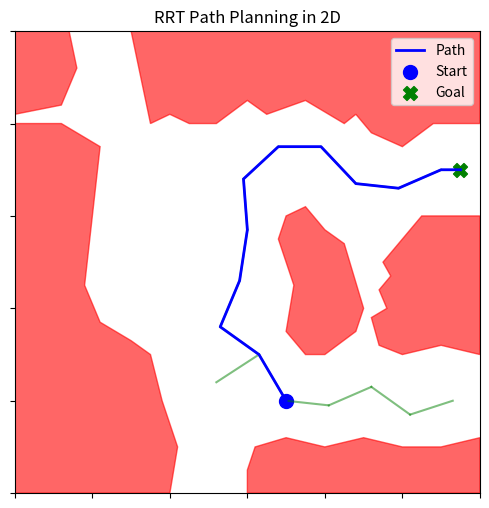

Reproduce this figure in Python.
# Author:  Tuan Dang   
# Email:   tuan.dang@uta.edu, dangthanhtuanit@gmail.com
# Copyright (c) 2025 Tuan Dang, all rights reserved

import numpy as np
import matplotlib.pyplot as plt
import random
from matplotlib.path import Path

from math import pi, sin, cos
def deg2rad(deg):
    return (deg/180.0)*pi

def get_scale_matrix(sx, sy):
    return np.array([[sx, 0.0],
                     [0.0, sy]])
def get_rotation_matrix(deg):
    rad = deg2rad(deg)
    return np.array([   [cos(rad), -sin(rad)],
                        [sin(rad), cos(rad)]])
    
# Define the map size
map_size = (120, 100)

# Define start and goal points
start = (70, 20)
goal = (115, 70)
goal_radius = 10  # How close we need to be to the goal to stop
phi = 90

# RRT parameters
step_size = 12
r = 6
max_iterations = 5000
new_alg = True

import math

obstacles = [ # Get from local frames (polygons)
    # [[20, 60], [20, 80], [30, 80], [40, 70], [40, 60]],
    # [[30, 30], [30, 50], [50, 50], [50, 30]],
    # [[60, 50], [50, 60], [60, 70], [70, 60]],
    # [[70, 10], [60, 20], [70, 30], [80, 20]],
    [[0, 0], [40, 0], [42, 10], [38, 20], [35, 30], [30, 33], [22, 37], [18,45], [20, 60], [22, 75], [12, 80], [0, 80]], #1
    [[0, 82], [12, 84], [16, 92], [14, 100], [0, 100]], #2
    [[30, 100], [35, 80], [40, 82], [45, 80], [52, 80], [60, 85], [65,82], [75, 85], [85,80], [88, 82], [92,78], [100, 75], [108, 80], [120, 80], [120, 100] ], #3
    [[70,35], [72, 45], [68,55], [70, 60], [75, 62], [80, 57], [85, 54], [90,40], [88,35], [80, 30], [75, 30]  ], #4
    [[120, 60], [105, 60], [100, 55], [95, 50], [97, 47], [94, 44], [96, 40], [92, 38], [94,32], [100, 30], [110, 32], [120, 30] ], #5
    [[60, 0], [60, 5], [62, 10], [70, 12], [80, 10], [90, 12], [100, 10], [110, 10], [120, 12], [120, 0]] #6
]

# Visualization
fig, ax = plt.subplots(figsize=(6, 6))
ax.set_xlim(0, map_size[0])
ax.set_ylim(0, map_size[1])

# Plot obstacles
for polygon in obstacles:
    # Extract polygon coordinates
    polygon_x, polygon_y = zip(*polygon)

    # Close the polygon by adding the first point at the end
    polygon_x += (polygon_x[0],)
    polygon_y += (polygon_y[0],)
    ax.fill(polygon_x, polygon_y, color='red', alpha=0.6)

plt.legend()
# plt.title("RRT Path Planning in 2D")
plt.gca().set_xticklabels([])
plt.gca().set_yticklabels([])


# Helper function to check collision with obstacles
def is_collision_free(point, margin):
    x, y = point
    if x < 0 or x >= map_size[0]:
        return False
    if y < 0 or y >= map_size[1]:
        return False
    for obstacle in obstacles:
        # n = len(obstacle)
        obstacle = np.asarray(obstacle) # n x 2
        # print(obstacle)
        center = np.mean(obstacle, axis=0)
        origin_points = obstacle - center # at orgin # nx2
        lengths = np.linalg.norm(origin_points, axis=1)
        avg_lengths = np.mean(lengths)
        # scale_factor = (avg_lengths + step_size/2.0)/avg_lengths
        scale_factor = 1.0
        origin_points2 = origin_points@get_scale_matrix(scale_factor, scale_factor)
        obstacle2 = origin_points2 + center # move back to old center
        # print(obstacle2)
        poly_path = Path(obstacle2)  # Create a path from polygon vertices

        
        xc, yc = point
        for i in range(15):
            x = xc + np.random.uniform(low=-r, high=r)
            y1 = yc +  math.sqrt(r**2 - (x-xc)**2)    
            y2 = yc + -math.sqrt(r**2 - (x-xc)**2)    
            if poly_path.contains_point([x, y1]):
                return False
            if poly_path.contains_point([x, y2]):
                return False
    return True

# RRT algorithm
class RRT:
    def __init__(self, start, goal, step_size, max_iterations):
        self.start = start
        self.goal = goal
        self.step_size = step_size
        self.max_iterations = max_iterations
        self.nodes = [start]  # List of explored nodes
        self.parent = {start: None}  # Parent dictionary for backtracking

    def get_random_point_perspective(self):
        from_node = self.nodes[-1]
        vec = np.array(self.goal) - np.array(from_node)
        deg = random.randint(-phi, phi)
        steps = random.randint(1, 5)
        vec_rot = get_rotation_matrix(deg)@vec.reshape((2,1)) # (2,1)
        vec_rot = vec_rot.reshape((2,))
        length = np.linalg.norm(vec_rot)
        direction = vec_rot / length
        return np.array(from_node) + (self.step_size*steps) * direction
        
    
    def get_random_point(self):
        x = random.randint(0, map_size[0])
        y = random.randint(0, map_size[1])
        return np.array([x, y]).reshape((2,))

    def get_nearest_node(self, point):
        """Find the nearest node in the tree."""
        return min(self.nodes, key=lambda n: np.linalg.norm(np.array(n) - np.array(point)))

    def steer(self, from_node, to_node=None):
        vec = np.array(to_node) - np.array(from_node)
        length = np.linalg.norm(vec)
        if length == 0:
            return from_node
        direction = vec / length
        new_node = np.array(from_node) + self.step_size * direction
        return tuple(new_node.astype(int))

    def run(self):
        """Run the RRT algorithm to find a path."""
        for i in range(self.max_iterations):
            if new_alg:
                rand_point = self.get_random_point_perspective()
            else:
                rand_point = self.get_random_point()
            nearest_node = self.get_nearest_node(rand_point) # nearest from tree to rand_point
            new_node = self.steer(nearest_node, rand_point)

            if is_collision_free(new_node, margin=step_size/2.0):
                self.nodes.append(new_node)
                self.parent[new_node] = nearest_node
                # print(f'i = {i}, new_node = {new_node}')
                # Check if we reached the goal region
                if np.linalg.norm(np.array(new_node) - np.array(self.goal)) < goal_radius:
                    self.parent[self.goal] = new_node
                    print(f'Stop at iteration = {i}')
                    return self.get_path()
            # print(f'i = {i}, new_node = {new_node}')
        return None  # No path found

    def get_path(self):
        """Backtrack from goal to start to extract the path."""
        path = []
        node = self.goal
        while node is not None:
            path.append(node)
            node = self.parent[node]
        return path[::-1]  # Reverse to get start-to-goal path

# Run RRT
rrt = RRT(start, goal, step_size, max_iterations)

import time
t1 = time.time()
path = rrt.run()
t2 = time.time()
print(f'Runtime: {(t2-t1)*1000: 0.2f}')

# Plot RRT tree
for node, parent in rrt.parent.items():
    if parent:
        plt.plot([node[0], parent[0]], [node[1], parent[1]], 'g-', alpha=0.5)

# Plot path
if path:
    path_x, path_y = zip(*path)
    plt.plot(path_x, path_y, 'b-', linewidth=2, label="Path")
    x = np.asanyarray(path_x)
    y = np.asanyarray(path_y)
    xy = np.stack([x, y], axis=0).T # nx2
    n = len(xy)
    xy_s = xy[0]
    total = 0.0
    for i in range(1, n):
        xy_e = xy[i]
        vec = xy_e - xy_s
        dist = np.sqrt(np.dot(vec, vec))
        total += dist
    print(f'travel distance = {total}')
    # print(xy)
    # dist = np.sqrt()

# Plot start and goal
plt.scatter(*start, color="blue", s=100, label="Start")
plt.scatter(*goal, color="green", s=100, label="Goal", marker="X")

plt.legend()
plt.title("RRT Path Planning in 2D")
# plt.grid()
plt.show()
